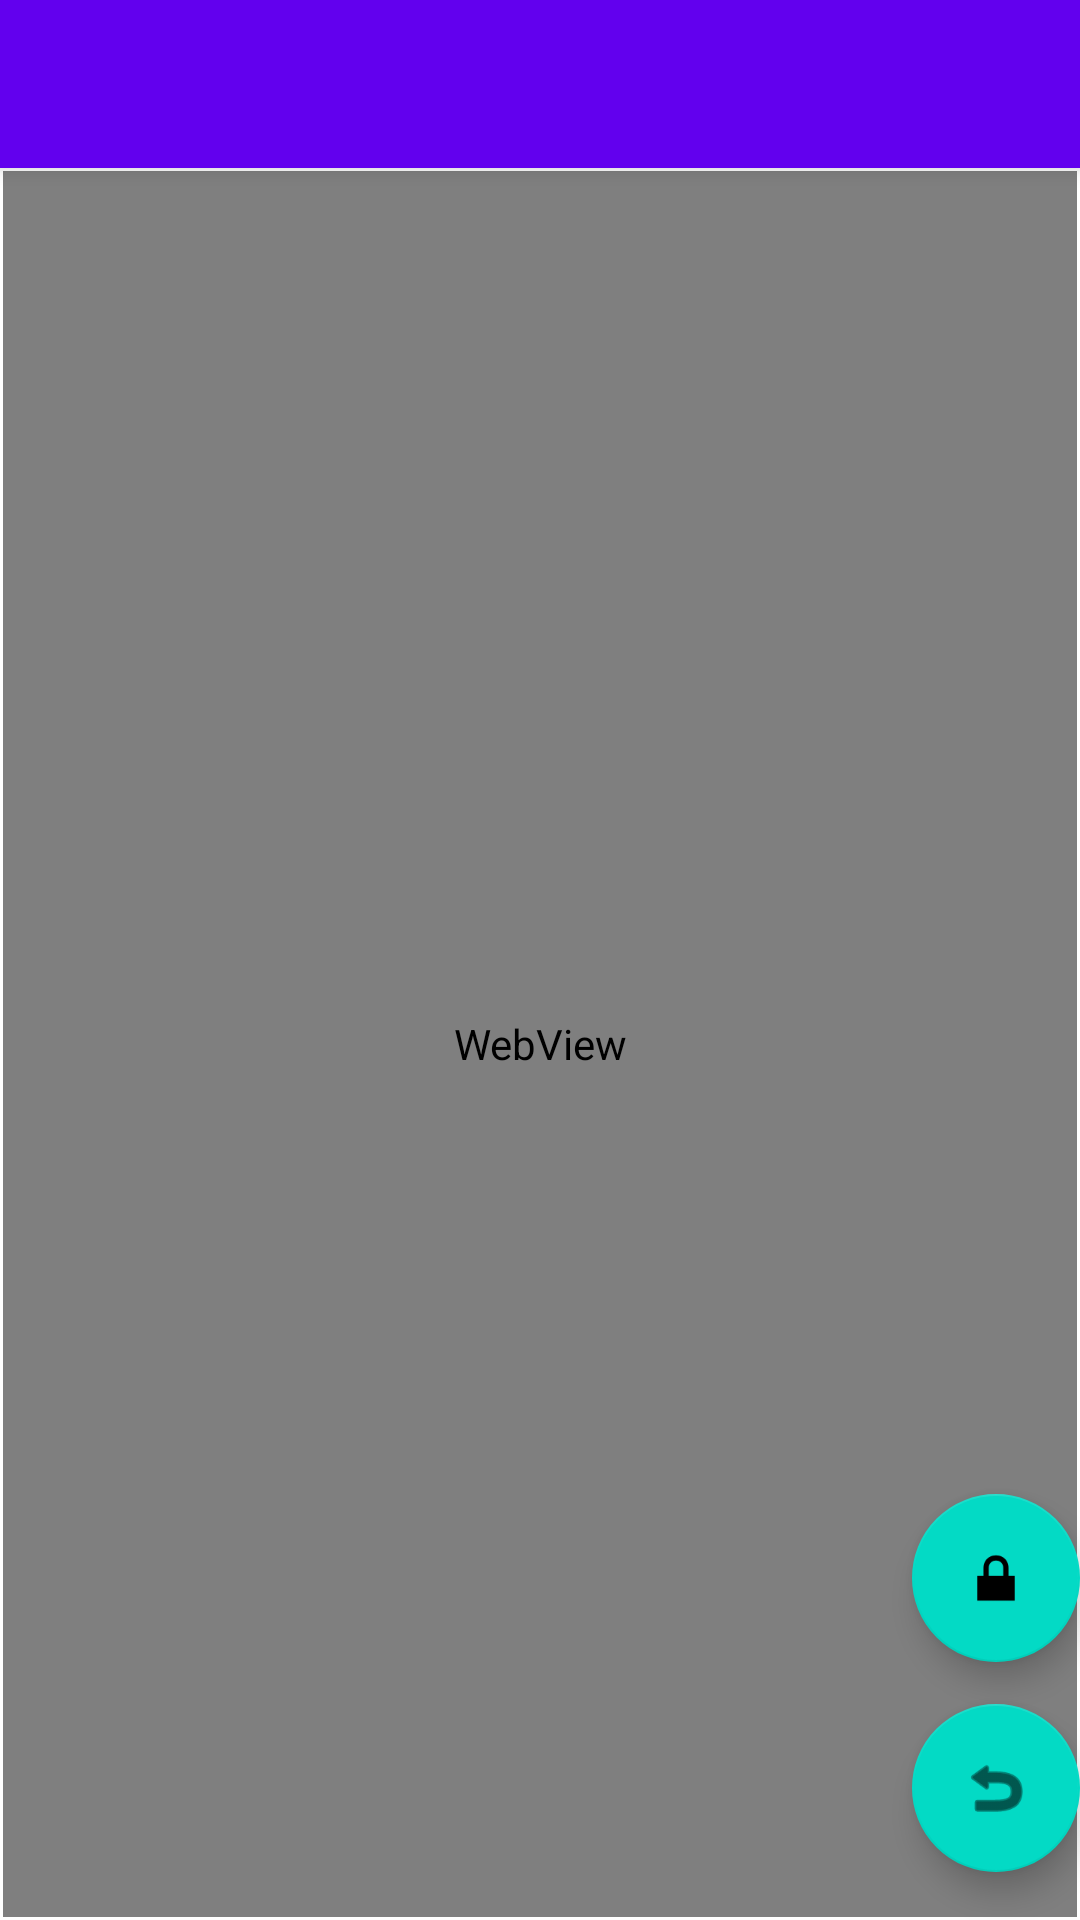

Reconstruct the res/layout file that produces this screen, plus the resources it refers to.
<!-- AndroidManifest.xml: activity theme Theme.OOIApp.NoActionBar -->
<!-- res/layout/activity_main.xml -->
<?xml version="1.0" encoding="utf-8"?>
<androidx.coordinatorlayout.widget.CoordinatorLayout
    xmlns:android="http://schemas.android.com/apk/res/android"
    xmlns:app="http://schemas.android.com/apk/res-auto"
    xmlns:tools="http://schemas.android.com/tools"
    android:layout_width="match_parent"
    android:layout_height="match_parent"
    tools:context=".MainActivity">

    <com.google.android.material.appbar.AppBarLayout
        android:layout_height="wrap_content"
        android:layout_width="match_parent"
        android:theme="@style/Theme.OOIApp.AppBarOverlay">

        <androidx.appcompat.widget.Toolbar
            android:id="@+id/toolbar"
            android:layout_width="match_parent"
            android:layout_height="match_parent"
            android:background="?attr/colorPrimary"
            app:popupTheme="@style/Theme.OOIApp.PopupOverlay" />

    </com.google.android.material.appbar.AppBarLayout>

    <include layout="@layout/content_main"/>

    <com.google.android.material.floatingactionbutton.FloatingActionButton
        android:id="@+id/fab"
        android:layout_width="wrap_content"
        android:layout_height="wrap_content"
        android:layout_gravity="bottom|end"
        android:layout_marginEnd="@dimen/fab_margin"
        android:layout_marginBottom="16dp"
        android:contentDescription="@string/bottom_sheet_behavior"
        android:translationY="-70dp"
        app:srcCompat="@android:drawable/ic_lock_lock" />

    <com.google.android.material.floatingactionbutton.FloatingActionButton
        android:id="@+id/fab2"
        android:layout_width="wrap_content"
        android:layout_height="wrap_content"
        android:layout_gravity="bottom|right"
        android:layout_marginEnd="@dimen/fab_margin"
        android:layout_marginBottom="16dp"
        android:contentDescription="@string/bottom_sheet_behavior"
        app:srcCompat="@android:drawable/ic_menu_revert" />

</androidx.coordinatorlayout.widget.CoordinatorLayout>
<!-- res/layout/content_main.xml (included above) -->
<?xml version="1.0" encoding="utf-8"?>
<androidx.constraintlayout.widget.ConstraintLayout xmlns:android="http://schemas.android.com/apk/res/android"
    xmlns:app="http://schemas.android.com/apk/res-auto"
    xmlns:tools="http://schemas.android.com/tools"
    android:layout_width="match_parent"
    android:layout_height="match_parent"
    app:layout_behavior="@string/appbar_scrolling_view_behavior">

    
    
    
    
    
    
    
    
    
    
    
    <WebView
        android:id="@+id/renderURL"
        android:layout_width="0dp"
        android:layout_height="0dp"
        android:layout_marginStart="1dp"
        android:layout_marginTop="1dp"
        android:layout_marginEnd="1dp"
        android:layout_marginBottom="1dp"
        app:layout_constraintBottom_toBottomOf="parent"
        app:layout_constraintEnd_toEndOf="parent"
        app:layout_constraintStart_toStartOf="parent"
        app:layout_constraintTop_toTopOf="parent" />
</androidx.constraintlayout.widget.ConstraintLayout>
<!-- resources referenced by this layout -->
<resources>
  <style name="Theme.OOIApp.AppBarOverlay" parent="ThemeOverlay.AppCompat.Dark.ActionBar" />
  <style name="Theme.OOIApp.PopupOverlay" parent="ThemeOverlay.AppCompat.Light" />
  <style name="Theme.OOIApp.NoActionBar">
          <item name="windowActionBar">false</item>
          <item name="windowNoTitle">true</item>
      </style>
</resources>
